Image classification data set "processed" (pluto311207/Smart_Trash_Bin_AI-AIvsArduino- on GitHub). Class labels (3): metal, paper, plastic.

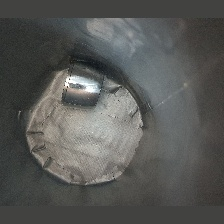
Label: metal

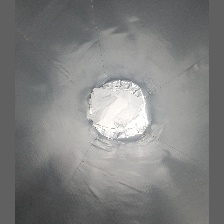
Label: paper

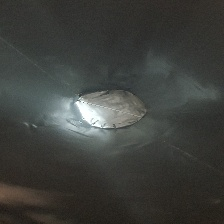
Label: plastic

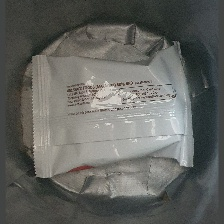
Label: plastic

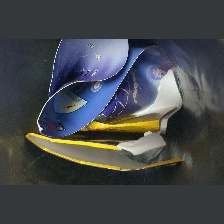
Label: paper

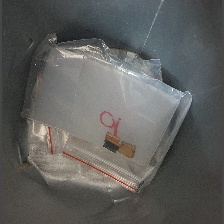
Label: plastic
